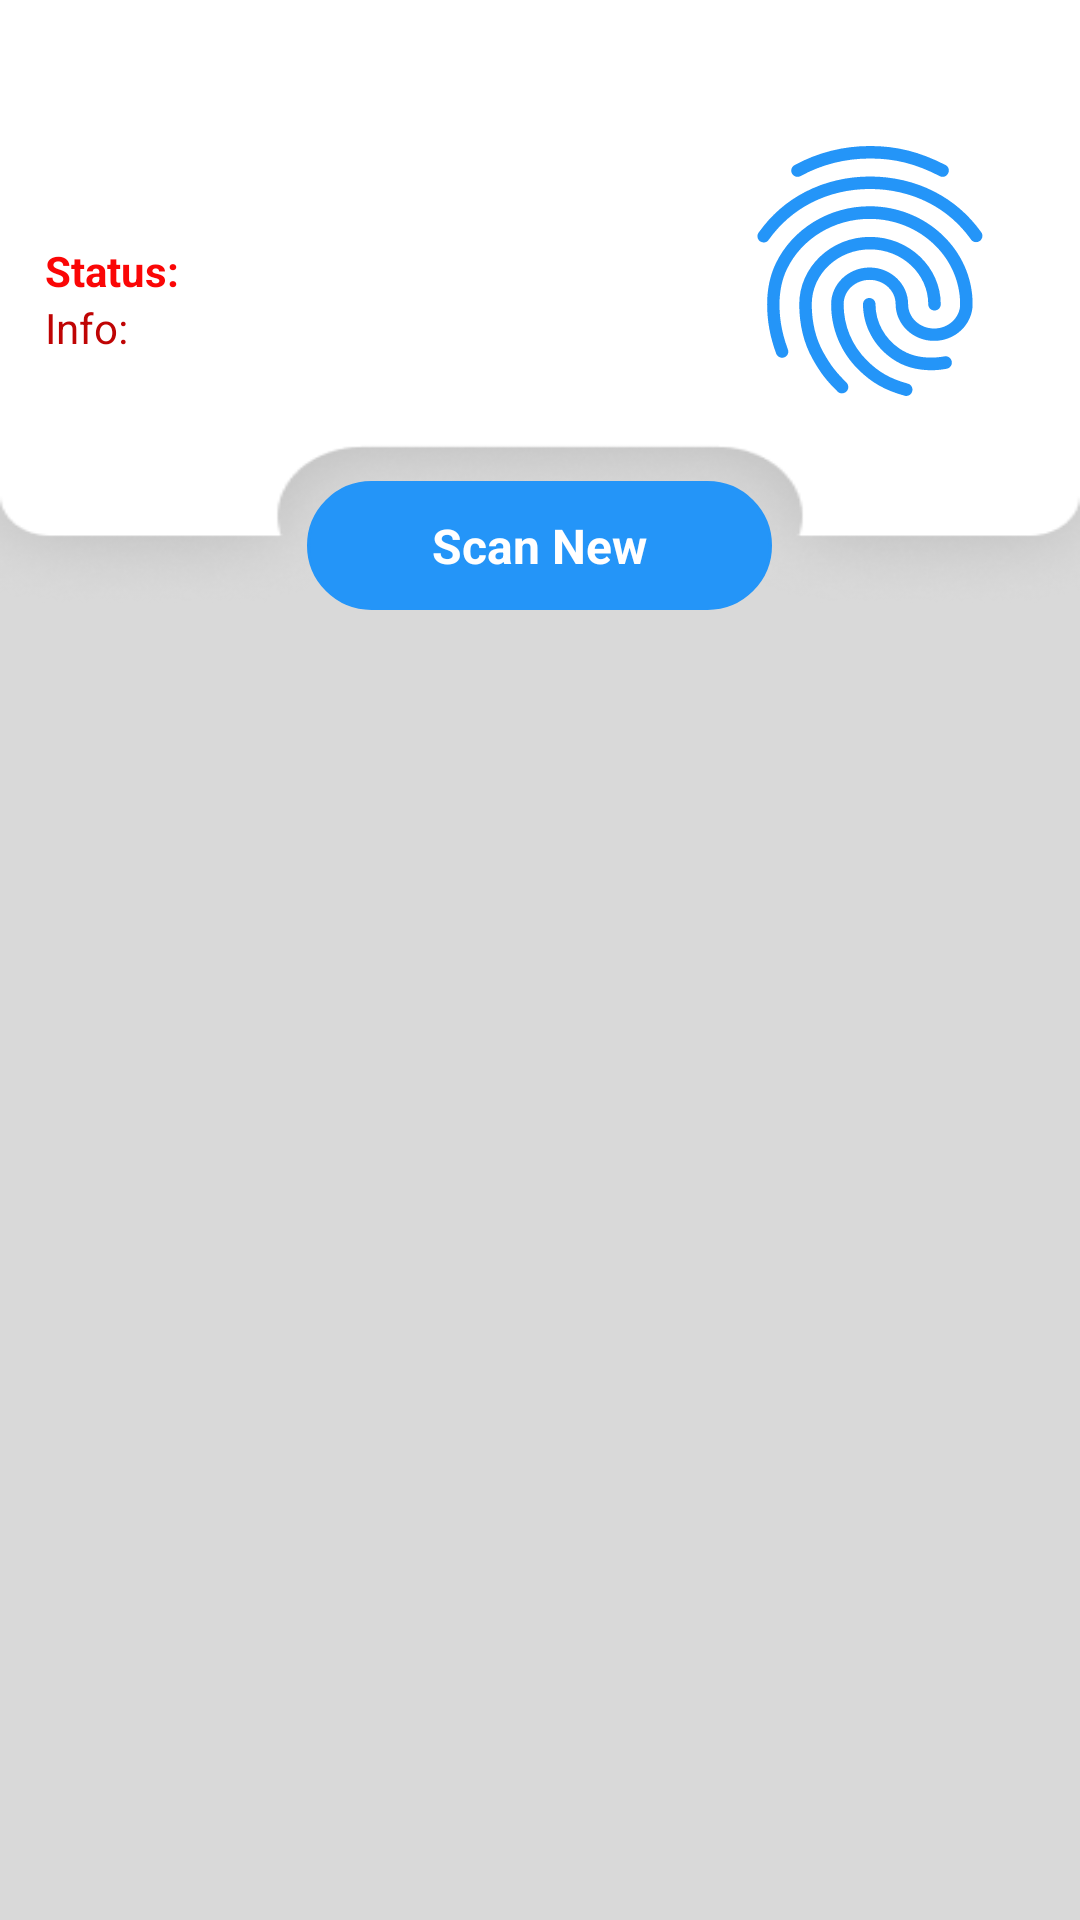

This screen was rendered from an Android layout file. Write that file and the resources it references.
<!-- AndroidManifest.xml: application theme Theme.DigitalPersona -->
<!-- res/layout/scanner_activity.xml -->
<?xml version="1.0" encoding="utf-8"?>
<RelativeLayout xmlns:android="http://schemas.android.com/apk/res/android"
    xmlns:app="http://schemas.android.com/apk/res-auto"
    xmlns:tools="http://schemas.android.com/tools"
    android:layout_width="match_parent"
    android:layout_height="match_parent"
    android:background="@color/main"
    tools:context=".Scanner_Activity">

        <LinearLayout
            android:id="@+id/ll_top"
            android:layout_width="match_parent"
            android:layout_height="wrap_content"
            android:orientation="vertical"
            android:paddingBottom="5dp">

            <RelativeLayout
                android:layout_width="match_parent"
                android:layout_height="230dp"
                android:layout_marginTop="-25dp">

                <ImageView
                    android:layout_width="match_parent"
                    android:layout_height="wrap_content"
                    android:scaleType="fitXY"
                    android:src="@drawable/toppic" />


                <TextView
                    android:id="@+id/tvStatus"
                    android:layout_width="wrap_content"
                    android:layout_height="wrap_content"
                    android:textColor="#FA0606"
                    android:text="Status:"
                    android:layout_marginLeft="15dp"
                    android:layout_centerVertical="true"
                    android:textStyle="bold" />

                <TextView
                    android:id="@+id/tvError"
                    android:layout_below="@+id/tvStatus"
                    android:layout_width="wrap_content"
                    android:layout_marginLeft="15dp"
                    android:textColor="#BF0404"
                    android:text="Info: "
                    android:layout_height="wrap_content" />

                <TextView
                    android:id="@+id/txt_scan"
                    android:layout_width="155dp"
                    android:layout_height="43dp"
                    android:layout_centerHorizontal="true"
                    android:layout_marginTop="185dp"
                    android:background="@drawable/btn_shap_round"
                    android:gravity="center_horizontal|center_vertical"
                    android:padding="4dp"
                    android:text="Scan New"
                    android:textColor="@color/white"
                    android:textSize="16dp"
                    android:textStyle="bold" />



                <RelativeLayout
                    android:id="@+id/img_done"
                    android:layout_width="100dp"
                    android:layout_height="100dp"
                    android:layout_centerVertical="true"
                    android:layout_marginRight="20dp"
                    android:layout_alignParentRight="true">

                    <ImageView
                        android:id="@+id/img_scan"
                        android:layout_width="100dp"
                        android:layout_height="120dp"
                        android:src="@drawable/fingerprint_blue"
                        android:layout_centerVertical="true" />

                </RelativeLayout>

            </RelativeLayout>
        </LinearLayout>


    <androidx.recyclerview.widget.RecyclerView
        android:id="@+id/recyclerView"
        android:layout_width="match_parent"
        android:layout_height="match_parent"
        android:layout_marginLeft="15dp"
        android:layout_marginRight="15dp"
        android:layout_below="@+id/ll_top"/>

    <TextView
        android:id="@+id/error"
        android:layout_below="@+id/ll_top"
        android:layout_width="wrap_content"
        android:layout_marginLeft="15dp"
        android:textColor="#BF0404"
        android:visibility="gone"
        android:text="Info: "
        android:layout_height="wrap_content" />



</RelativeLayout>
<!-- resources referenced by this layout -->
<resources>
  <color name="main">#D9D9D9</color>
  <color name="white">#FFFFFFFF</color>
  <!-- drawable btn_shap_round (drawable) -->
  <?xml version="1.0" encoding="utf-8"?>
  <shape xmlns:android="http://schemas.android.com/apk/res/android"
      android:shape="rectangle" >
  
      <gradient android:startColor="@color/primary"
          android:endColor="@color/primary"
          android:angle="90"/>
      <corners android:radius="50dp" />
    <stroke android:width="1dp"
          android:color="@color/primary"/>
  
  
  </shape>
  <!-- drawable fingerprint_blue: vector/xml drawable (drawable, 2360 chars, omitted) -->
  <!-- drawable toppic: png bitmap (drawable, 19638 bytes) -->
  <style name="Theme.DigitalPersona" parent="Theme.MaterialComponents.DayNight.NoActionBar">
          
          <item name="colorPrimary">@color/purple_500</item>
          <item name="colorPrimaryVariant">@color/purple_700</item>
          <item name="colorOnPrimary">@color/white</item>
          
          <item name="colorSecondary">@color/teal_200</item>
          <item name="colorSecondaryVariant">@color/teal_700</item>
          <item name="colorOnSecondary">@color/black</item>
          
          <item name="android:statusBarColor">?attr/colorPrimaryVariant</item>
          
      </style>
  <color name="primary">#2495F8</color>
  <color name="purple_500">#2495F8</color>
  <color name="purple_700">#2495F8</color>
  <color name="teal_200">#2495F8</color>
  <color name="teal_700">#E1EDF8</color>
  <color name="black">#000000</color>
</resources>
